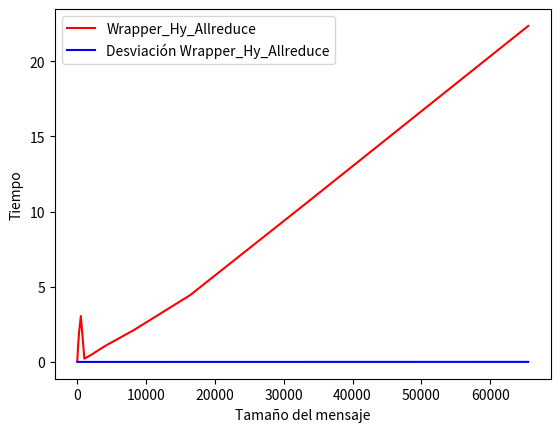

Source code (Python):
import matplotlib.pyplot as plt
import numpy as np

#v1 = [0.0052 , 0.0052 , 0.0051 , 0.0051 , 0.0051 , 0.0051 , 0.0051 , 0.0051 , 0.0051 , 0.0051 , 0.0051 , 0.0051 , 0.0051 , 0.0051 , 0.0051 , 0.0076 , 0.0052]
v1 = [0.070802 ,0.091566 ,0.097395 ,0.145875 ,0.203380 ,0.350882 ,0.660904 ,1.176099 ,1.966119 ,3.049818 ,0.214455 ,0.479587 ,1.076414 ,2.111223 ,4.437385 ,10.372136 ,22.342797]
v2 = [0.080802 ,0.191566 ,0.197395 ,0.155875 ,0.233380 ,0.360882 ,0.860904 ,1.176099 ,1.966119 ,3.049818 ,0.214455 ,0.479587 ,1.076414 ,2.111223 ,4.437385 ,10.372136 ,22.342797]
n  = [1 ,2 ,4 ,8 ,16 ,32 ,64 ,128 ,256 ,512 ,1024 ,2048 ,4096 ,8192 ,16384 ,32768 ,65536]

plt.plot(n, v1, color="red", label="Wrapper_Hy_Allreduce")
#plt.plot(n, v2, color="green", label="MPI_Allreduce")
plt.xlabel("Tamaño del mensaje")
plt.ylabel("Tiempo")
plt.legend()
#plt.title("PRUEBAS CON LA MEMORIA CACHE - BUCLES FOR ANIDADOS")
plt.show()

#desviacion = [0.000002 ,0.000040 ,0.000014 ,0.000029 ,0.000001 ,0.000029 ,0.000002 ,0.000044 ,0.000000 ,0.000221 ,0.000391 ,0.000001 ,0.000000 ,0.000001 ,0.000001 ,0.000001 ,0.000001]
desviacion = [0.000047 ,0.000006 ,0.000005 ,0.000495 ,0.000219 ,0.000102 ,0.000097 ,0.000523 ,0.000730 ,0.001232 ,0.000354 ,0.000450 ,0.000465 ,0.000241 ,0.000962 ,0.001139 ,0.002204]
n  = [1 ,2 ,4 ,8 ,16 ,32 ,64 ,128 ,256 ,512 ,1024 ,2048 ,4096 ,8192 ,16384 ,32768 ,65536]

plt.plot(n,desviacion, color="blue", label="Desviación Wrapper_Hy_Allreduce")
plt.xlabel("Tamaño del mensaje")
plt.ylabel("Tiempo")
plt.legend()
#plt.title("PRUEBAS CON LA MEMORIA CACHE - BUCLES FOR ANIDADOS")
#plt.show()